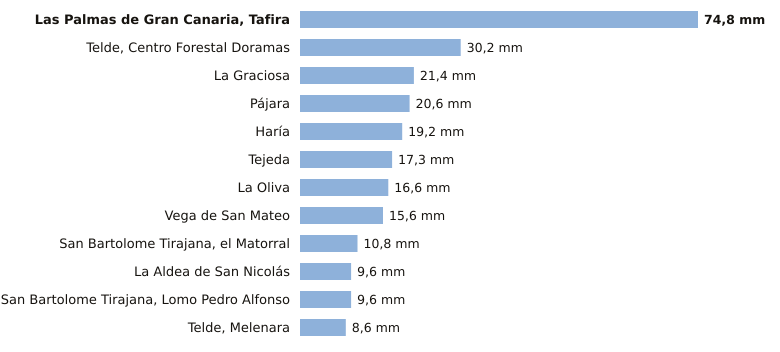

Data behind this chart, as committed beside it:
estacion, provincia, indicativo, mm_6_dias_anteriores, mm_hoy, mm_7_dias, horas_de_hoy
Las Palmas de Gran Canaria, Tafira, Las Palmas, C658X, 74.8, 0.0, 74.8, 2
Telde, Centro Forestal Doramas, Las Palmas, C648N, 30.2, 0.0, 30.2, 1
La Graciosa, Las Palmas, C839X, 21.4, 0.0, 21.4, 2
Pájara, Las Palmas, C229J, 20.6, 0.0, 20.6, 1
Haría, Las Palmas, C038N, 19.2, 0.0, 19.2, 2
Tejeda, Las Palmas, C614H, 17.3, 0.0, 17.3, 2
La Oliva, Las Palmas, C258K, 16.6, 0.0, 16.6, 2
Vega de San Mateo, Las Palmas, C611E, 15.6, 0.0, 15.6, 2
San Bartolome Tirajana, el Matorral, Las Palmas, C639U, 10.8, 0.0, 10.8, 1
La Aldea de San Nicolás, Las Palmas, C619Y, 9.6, 0.0, 9.6, 2
San Bartolome Tirajana, Lomo Pedro Alfon…, Las Palmas, C625O, 9.6, 0.0, 9.6, 2
Telde, Melenara, Las Palmas, C649R, 8.6, 0.0, 8.6, 1
